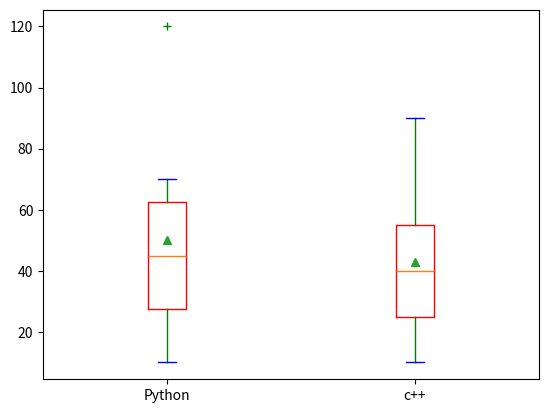

Reproduce this figure in Python.
# BOX & WHISKEY PLOT
import matplotlib.pyplot as plt
x = [10,20,30,40,50,60,70,120,200]
# plt.boxplot(x)
# plt.show()

# plt.boxplot(x,notch=True,vert=True,widths=0.2,tick_labels=["Python"],patch_artist=False,showmeans=True,whis=4)
# plt.show()

x = [10,20,30,40,50,60,70,120]
# plt.boxplot(x,tick_labels=["Python"],sym="g+",boxprops=dict(color='r'),capprops=dict(color='b'),whiskerprops=dict(color='g'),flierprops=dict(markeredgecolor='y'))
# plt.show()

x1 = [10,20,40,50,30,60,90]
y = [x,x1]
plt.boxplot(y,tick_labels=["Python","c++"],showmeans=True,sym='g+',boxprops=dict(color='r'),capprops=dict(color='b'),whiskerprops=dict(color='g'))
plt.show()